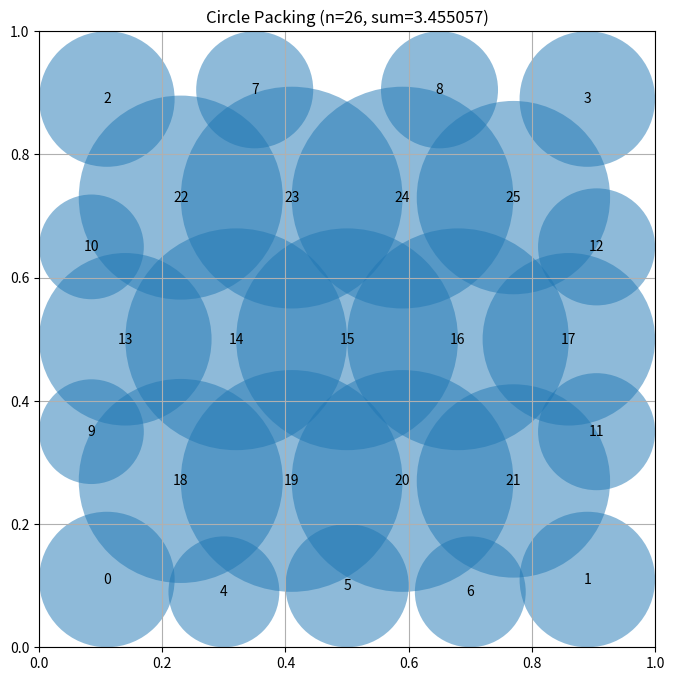

This figure's Python source:
# EVOLVE-BLOCK-START
"""Constructor-based circle packing for n=26 circles.

Multi-scale skeleton (corners + perimeter chain + staggered hex interior)
with Gauss-Seidel radius relaxation and a deterministic pressure-release
polish loop.
"""
import numpy as np

N = 26


def _initial_centers():
    """Explicit multi-scale skeleton of 26 circle centers."""
    c = np.zeros((N, 2))

    idx = 0
    # 4 corner circles (walls support larger radii here)
    for cx, cy in [(0.11, 0.11), (0.89, 0.11), (0.11, 0.89), (0.89, 0.89)]:
        c[idx] = (cx, cy); idx += 1

    # Perimeter chain: 3 on bottom edge, 2 on each other edge (asymmetric)
    perim = [
        (0.30, 0.09), (0.50, 0.10), (0.70, 0.09),          # bottom
        (0.35, 0.905), (0.65, 0.905),                       # top
        (0.085, 0.35), (0.085, 0.65),                       # left
        (0.905, 0.35), (0.905, 0.65),                       # right
    ]
    for cx, cy in perim:
        c[idx] = (cx, cy); idx += 1

    # Interior staggered hex lattice: rows 5-4-4-4
    for x in [0.14, 0.32, 0.50, 0.68, 0.86]:
        c[idx] = (x, 0.50); idx += 1
    for y in [0.27, 0.73]:
        for x in [0.23, 0.41, 0.59, 0.77]:
            c[idx] = (x, y); idx += 1

    assert idx == N
    return c


def _border_dist(c):
    return np.minimum(np.minimum(c[:, 0], c[:, 1]),
                      np.minimum(1 - c[:, 0], 1 - c[:, 1]))


def _relax_radii(c, iters=300):
    """Gauss-Seidel fixed point: r_i = min(border_i, min_j(d_ij - r_j)).

    Guaranteed feasible (r_i + r_j <= d_ij for all pairs, r_i <= border).
    """
    n = c.shape[0]
    r = _border_dist(c).copy()
    D = np.sqrt(((c[:, None, :] - c[None, :, :]) ** 2).sum(-1))
    np.fill_diagonal(D, np.inf)
    for _ in range(iters):
        r_new = np.minimum(_border_dist(c), (D - r[:, None]).min(axis=1) if False else
                           np.min(D - r[None, :], axis=1))
        # D - r[j] for each i: subtract other's radius from distance
        r_new = np.minimum(_border_dist(c), (D - r).min(axis=1))
        r_new = np.maximum(r_new, 0.0)
        if np.max(np.abs(r_new - r)) < 1e-12:
            r = r_new
            break
        r = r_new
    return r


def _pressure_step(c, r, pad=0.01):
    """Deterministic repulsion away from tight contacts and walls."""
    n = c.shape[0]
    F = np.zeros_like(c)
    diff = c[:, None, :] - c[None, :, :]
    D = np.sqrt((diff ** 2).sum(-1))
    np.fill_diagonal(D, np.inf)
    overlap = (r[:, None] + r[None, :] + pad) - D  # positive = tight
    np.fill_diagonal(overlap, -np.inf)
    w = np.maximum(overlap, 0.0)
    # unit vectors i away from j
    with np.errstate(invalid='ignore', divide='ignore'):
        u = diff / D[:, :, None]
    u[~np.isfinite(u)] = 0.0
    F += (w[:, :, None] * u).sum(axis=1)
    # wall pressures: push inward if circle bulges out
    b = _border_dist(c)
    wall = np.maximum(r + pad - b, 0.0)
    F[:, 0] += np.where(c[:, 0] < 0.5, wall, -wall)
    F[:, 1] += np.where(c[:, 1] < 0.5, wall, -wall)
    return F


def construct_packing():
    """Construct 26 circles in the unit square maximizing sum of radii."""
    c = _initial_centers()
    r = _relax_radii(c)
    best_c, best_r = c.copy(), r.copy()
    best_sum = r.sum()

    step = 0.004
    for it in range(600):
        F = _pressure_step(c, r)
        nrm = np.linalg.norm(F, axis=1, keepdims=True)
        nrm[nrm == 0] = 1.0
        c = c + step * F / nrm  # bounded move per circle
        c = np.clip(c, 0.001, 0.999)
        r = _relax_radii(c, iters=80)
        s = r.sum()
        if s > best_sum:
            best_sum = s
            best_c, best_r = c.copy(), r.copy()
        step *= 0.997

    centers = best_c
    radii = _relax_radii(centers, iters=500)  # final guaranteed-feasible radii
    sum_radii = float(radii.sum())
    return centers, radii, sum_radii


def compute_max_radii(centers):
    """Feasible radii via Gauss-Seidel min-relaxation fixed point."""
    return _relax_radii(centers, iters=500)
# EVOLVE-BLOCK-END


# This part remains fixed (not evolved)
def run_packing():
    """Run the circle packing constructor for n=26"""
    centers, radii, sum_radii = construct_packing()
    return centers, radii, sum_radii


def visualize(centers, radii):
    """
    Visualize the circle packing

    Args:
        centers: np.array of shape (n, 2) with (x, y) coordinates
        radii: np.array of shape (n) with radius of each circle
    """
    import matplotlib.pyplot as plt
    from matplotlib.patches import Circle

    fig, ax = plt.subplots(figsize=(8, 8))

    # Draw unit square
    ax.set_xlim(0, 1)
    ax.set_ylim(0, 1)
    ax.set_aspect("equal")
    ax.grid(True)

    # Draw circles
    for i, (center, radius) in enumerate(zip(centers, radii)):
        circle = Circle(center, radius, alpha=0.5)
        ax.add_patch(circle)
        ax.text(center[0], center[1], str(i), ha="center", va="center")

    plt.title(f"Circle Packing (n={len(centers)}, sum={sum(radii):.6f})")
    plt.show()


if __name__ == "__main__":
    centers, radii, sum_radii = run_packing()
    print(f"Sum of radii: {sum_radii}")
    # AlphaEvolve improved this to 2.635

    # Uncomment to visualize:
    visualize(centers, radii)
